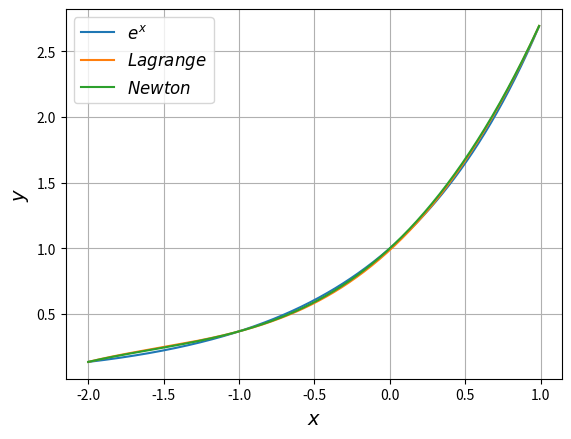

This figure's Python source:
import math
import numpy as np
import matplotlib.pyplot as plt


def function(x: float) -> float:
    return math.exp(x)


def lagrange_interpolation_polynomial(f: function, x_vals: list[float]) -> list[float]:
    n = len(x_vals)
    y_factors = []
    for i in range(n):
        y = f(x_vals[i])
        for j in range(n):
            if i != j:
                y /= (x_vals[i] - x_vals[j])
        y_factors.append(y)
    return y_factors


def calculate_lagrange_polynomial(x: float, y_factors: list[float], x_vals: list[float]) -> float:
    result = 0
    n = len(x_vals)
    for i in range(n):
        tmp = y_factors[i]
        for j in range(n):
            if i != j:
                tmp *= (x - x_vals[j])
        result += tmp
    return result


def newton_interpolation_polynomial(f: function, x_vals: list[float]) -> list[float]:
    n = len(x_vals)
    h = x_vals[1] - x_vals[0]
    delta_y = []
    for x in x_vals:
        delta_y.append(f(x))
    y_factors = [delta_y[0]]
    for k in range(1, n):
        delta_y = [delta_y[i + 1] - delta_y[i] for i in range(len(delta_y) - 1)]
        y_factors.append(delta_y[0] / (math.factorial(k) * math.pow(h, k)))
    return y_factors


def calculate_newton_polynomial(x: float, y_factors: list[float], x_vals: list[float]) -> float:
    n = len(x_vals)
    result = y_factors[0]
    for i in range(1, n):
        tmp = y_factors[i]
        for j in range(i):
            tmp *= (x - x_vals[j])
        result += tmp
    return result


def computation_error(f: function, x: float, res: float) -> tuple[float, float]:
    if f(x) != 0:
        return abs(f(x) - res), abs(f(x) - res) / f(x) * 100
    return abs(res), 100 if res != 0 else 0


def make_plot() -> None:
    x = np.arange(x_values_lagrange[0], x_values_lagrange[3], 0.01)
    plt.plot(x, [function(i) for i in x], label=r'$e^x$')
    plt.plot(x, [calculate_lagrange_polynomial(i, y_coefficients_lagrange, x_values_lagrange) for i in x],
             label=r'$Lagrange$')
    plt.plot(x, [calculate_newton_polynomial(i, y_coefficients_newton, x_values_newton) for i in x],
             label=r'$Newton$',
             )
    plt.xlabel(r'$x$', fontsize=14)
    plt.ylabel(r'$y$', fontsize=14)
    plt.grid(True)
    plt.legend(loc='best', fontsize=12)
    plt.show()


if __name__ == '__main__':

    x_values_lagrange = [-2., -1., 0.2, 1.]
    x_values_newton = [-2., -1., 0., 1.]
    x_aster = -0.5
    rounding = 4

    # lagrange
    y_coefficients_lagrange = lagrange_interpolation_polynomial(function, x_values_lagrange)
    value_lagrange = calculate_lagrange_polynomial(x_aster, y_coefficients_lagrange, x_values_lagrange)
    absolute_error_lagrange, relative_error_lagrange = computation_error(function, x_aster, value_lagrange)
    print(
        '\n--- Lagrange polynomial coefficients ---',
        '  '.join(str(round(y, rounding)) for y in y_coefficients_lagrange),
        f'\n--- Value of the Lagrange polynomial at the point x = {x_aster} ---',
        round(value_lagrange, rounding),
        f'\n--- Function at the point x = {x_aster} ---',
        round(function(x_aster), rounding),
        '\n--- Absolute error ---',
        round(absolute_error_lagrange, rounding),
        '\n--- Relative error ---',
        f'{round(relative_error_lagrange, rounding)} %',
        sep='\n'
    )

    print('\n\n######################################\n')

    # newton
    y_coefficients_newton = newton_interpolation_polynomial(function, x_values_newton)
    value_newton = calculate_newton_polynomial(x_aster, y_coefficients_newton, x_values_newton)
    absolute_error_newton, relative_error_newton = computation_error(function, x_aster, value_newton)
    print(
        '\n--- Newton polynomial coefficients ---',
        '  '.join(str(round(y, rounding)) for y in y_coefficients_newton),
        f'\n--- Value of the Newton polynomial at the point x = {x_aster} ---',
        round(value_newton, rounding),
        f'\n--- Function at the point x = {x_aster} ---',
        round(function(x_aster), rounding),
        '\n--- Absolute error ---',
        round(absolute_error_newton, rounding),
        '\n--- Relative error ---',
        f'{round(relative_error_newton, rounding)} %',
        sep='\n'
    )

    make_plot()
